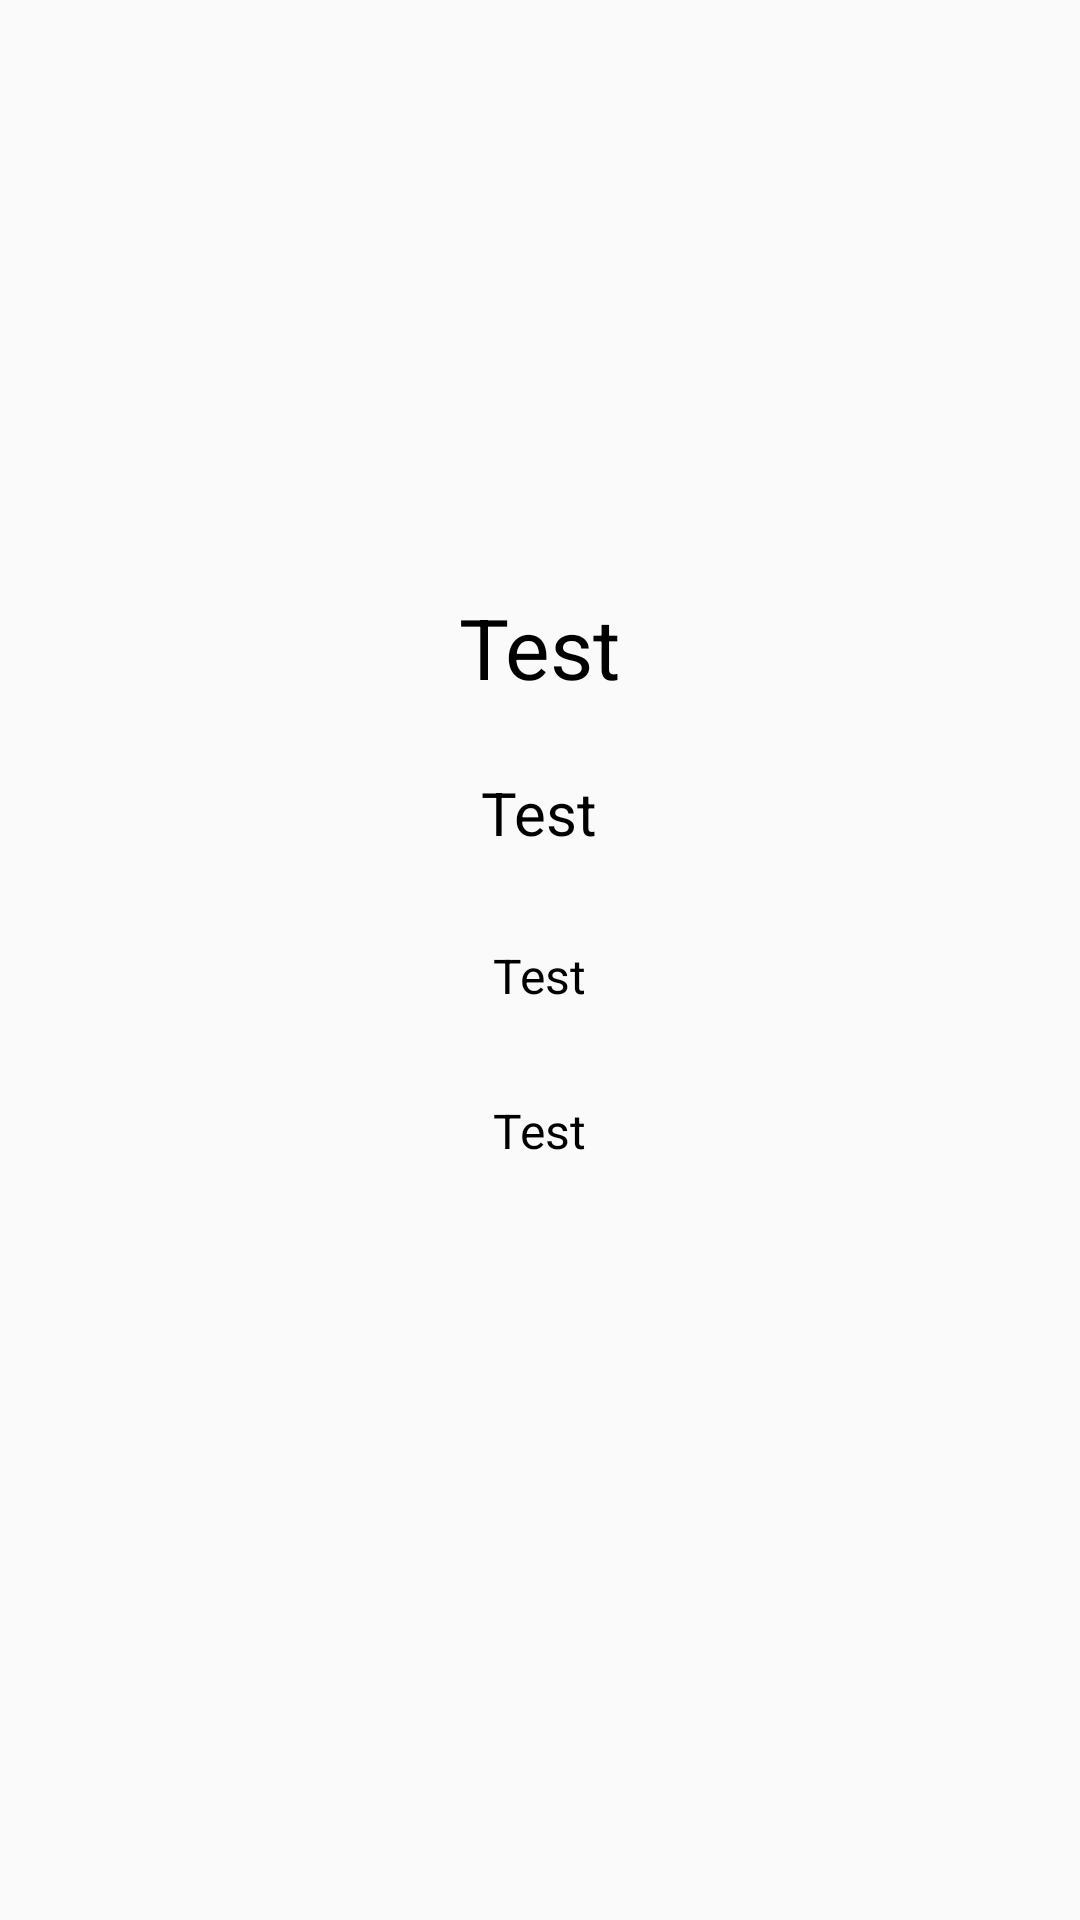

Write the Android layout XML for this screen, with the resource values it uses.
<!-- AndroidManifest.xml: application theme AppTheme -->
<!-- res/layout/activity_hacker_profile.xml -->
<?xml version="1.0" encoding="utf-8"?>
<RelativeLayout xmlns:android="http://schemas.android.com/apk/res/android"
    xmlns:app="http://schemas.android.com/apk/res-auto"
    xmlns:tools="http://schemas.android.com/tools"
    android:layout_width="match_parent"
    android:layout_height="match_parent">

    <ImageView
        android:id="@+id/pfp"
        android:layout_width="175dp"
        android:layout_height="197dp"
        android:layout_centerHorizontal="true"
        app:srcCompat="@drawable/common_google_signin_btn_icon_light_normal" />

    <TextView
        android:id="@+id/name"
        android:layout_width="wrap_content"
        android:layout_height="wrap_content"
        android:layout_marginBottom="8dp"
        android:layout_below="@id/pfp"
        android:textColor="@android:color/black"
        android:layout_centerHorizontal="true"
        android:textSize="28sp"
        android:text="Test"
        android:textStyle="normal" />

    <TextView
        android:id="@+id/university"
        android:layout_width="wrap_content"
        android:layout_height="wrap_content"
        android:layout_below="@id/name"
        android:layout_centerHorizontal="true"
        android:layout_margin="15dp"
        android:textColor="@android:color/black"
        android:text="Test"
        android:textSize="20sp"
        android:textAlignment="center" />

    <TextView
        android:id="@+id/interest"
        android:layout_width="wrap_content"
        android:layout_height="wrap_content"
        android:layout_below="@id/university"
        android:textColor="@android:color/black"
        android:layout_centerHorizontal="true"
        android:layout_margin="15dp"
        android:textSize="16sp"
        android:text="Test"
        android:textAlignment="center" />

    <TextView
        android:id="@+id/skills"
        android:layout_width="wrap_content"
        android:layout_height="wrap_content"
        android:layout_below="@id/interest"
        android:layout_centerHorizontal="true"
        android:textColor="@android:color/black"
        android:layout_margin="15dp"
        android:textSize="16sp"
        android:text="Test"
        android:textAlignment="center" />
</RelativeLayout>
<!-- resources referenced by this layout -->
<resources>
  <style name="AppTheme" parent="Theme.AppCompat.Light.DarkActionBar">
          
          <item name="colorPrimary">#4DB6AC</item>
          <item name="colorPrimaryDark">#00796B</item>
          <item name="colorAccent">#6184D8</item>
  
      </style>
</resources>
